Run: headless pygame with SDL's dummy video driver; simulated clock (each Clock.tick advances the game by its frame time, no real sleeping); random seed 0; keys injected as events and as key.get_pressed() state; no mouse input.
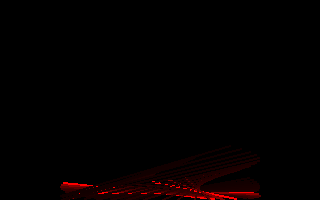
Frame 1 of 4 · flips 1–60 · no input
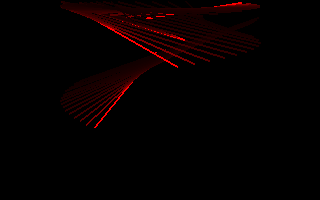
Frame 2 of 4 · flips 61–180 · tapped SPACE, RETURN · held RIGHT (→), D
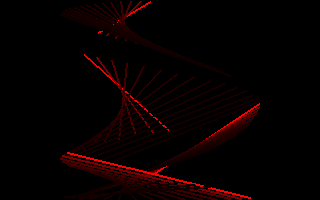
Frame 3 of 4 · flips 181–300 · held DOWN (↓), S
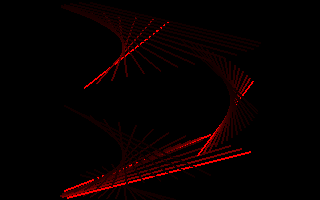
Frame 4 of 4 · flips 301–420 · held LEFT (←), A, UP (↑), W

The pygame program that drew these frames:

#!/usr/bin/python3

import pygame
import sys
import math

class RotatingLines(object):
    """Sinus wave scroll text"""

    def __init__(self, surface, center=(160, 100), radius=100, factor=2, anglecount=1):
        """
        (pygame.Surface) surface to draw on
        """
        self.surface = surface
        self.radius = radius
        self.center = center
        self.factor = factor
        self.anglecount = anglecount
        self.angle = 0  # starting angle

    def update(self):
        """
        update every frame
        (int)hpos y axis offset
        """
        points = []
        for afterglow in range(1, 16):
            angle = self.angle + 2 * afterglow# this amount of degrees back
            x1 = self.center[0] + int(self.radius * math.cos(math.radians(angle * self.factor)))
            y1 = self.center[1] + int(self.radius * math.sin(math.radians(angle)))
            x2 = self.center[0] + int(self.radius * math.cos(math.radians((angle + 45) * self.factor)))
            y2 = self.center[1] + int(self.radius * math.sin(math.radians(angle + 45)))
            color = (255 // afterglow, 0, 0)
            points.append(((x1, y1, color), (x2, y2, color)))
        for point1, point2 in points:
            pygame.draw.line(self.surface, point1[2], (point1[0], point1[1]), (point2[0], point2[1]), 2)
        self.angle += self.anglecount


def main():
    try:
        fps = 60
        surface = pygame.display.set_mode((320, 200))
        pygame.init()
        clock = pygame.time.Clock()
        effects = [
            RotatingLines(surface, (160, 100), 100, 3, 0.9),
            RotatingLines(surface, (160, 100), 100, 5, 1.1),
            RotatingLines(surface, (160, 100), 100, 2, 1.2),
            RotatingLines(surface, (160, 100), 100, 5, 1.3),
        ]
        for effect in effects:
            effect.update()
        pause = False
        while True:
            clock.tick(fps)
            events = pygame.event.get()
            for event in events:
                if event.type == pygame.QUIT:
                    sys.exit(0)
            keyinput = pygame.key.get_pressed()
            if keyinput is not None:
                if keyinput[pygame.K_ESCAPE]:
                    sys.exit(1)
            if pause is not True:
                surface.fill((0, 0, 0, 255))
                for effect in effects:
                    effect.update()
                pygame.display.flip()
    except KeyboardInterrupt:
        print('shutting down')

if __name__ == '__main__':
    main()
